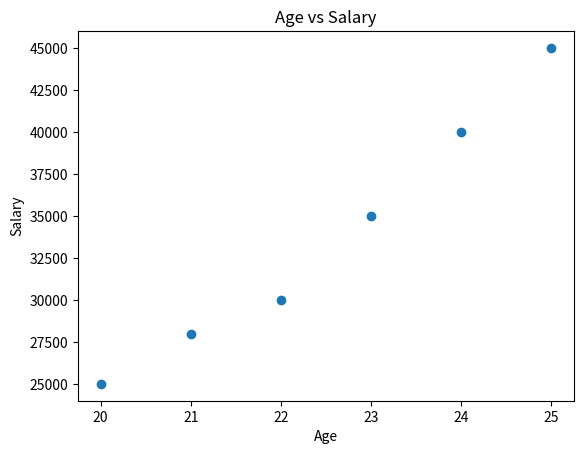

Write Python code to recreate this figure.
import matplotlib.pyplot as plt

age = [20, 21, 22, 23, 24, 25]
salary = [25000, 28000, 30000, 35000, 40000, 45000]

plt.scatter(age, salary)

plt.xlabel("Age")
plt.ylabel("Salary")
plt.title("Age vs Salary")

plt.show()
